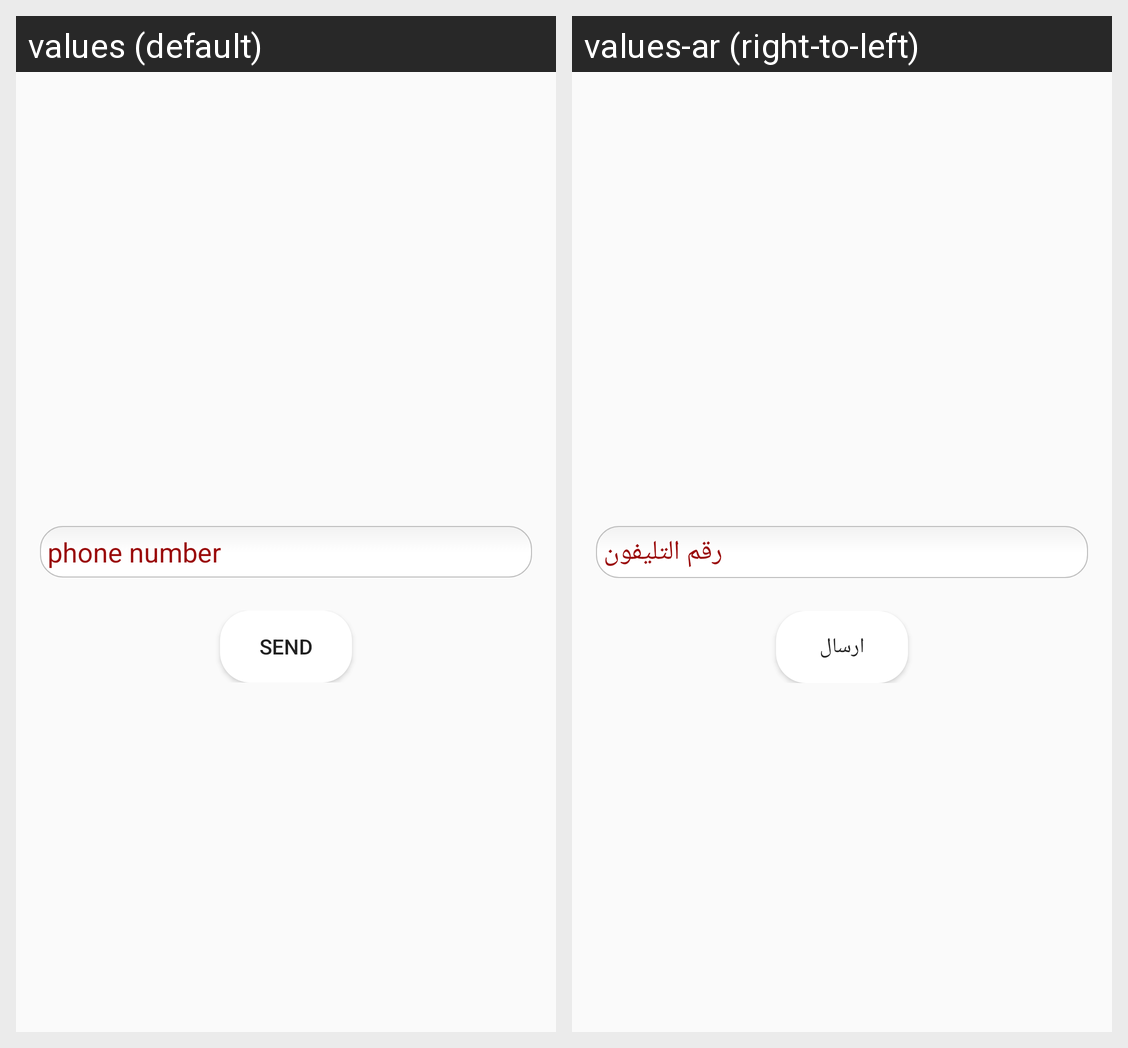

Translations of the strings shown on this Android screen, per locale in the grid:
Android screen res/layout/fragment_forget_password.xml rendered under 2 locales, left to right: values (default), values-ar (right-to-left). Device: Nexus 5 (rendered at 1080×1920; each locale shown at half size, 540×960, under a caption strip naming it); theme AppTheme.
Strings drawn on this screen, with the default value and each locale's value (text and hints the layout hard-codes, and strings that could not be matched under every locale, appear in the picture but are not listed):

phone_number
  values: phone number
  values-ar: رقم التليفون

send
  values: send
  values-ar: ارسال
